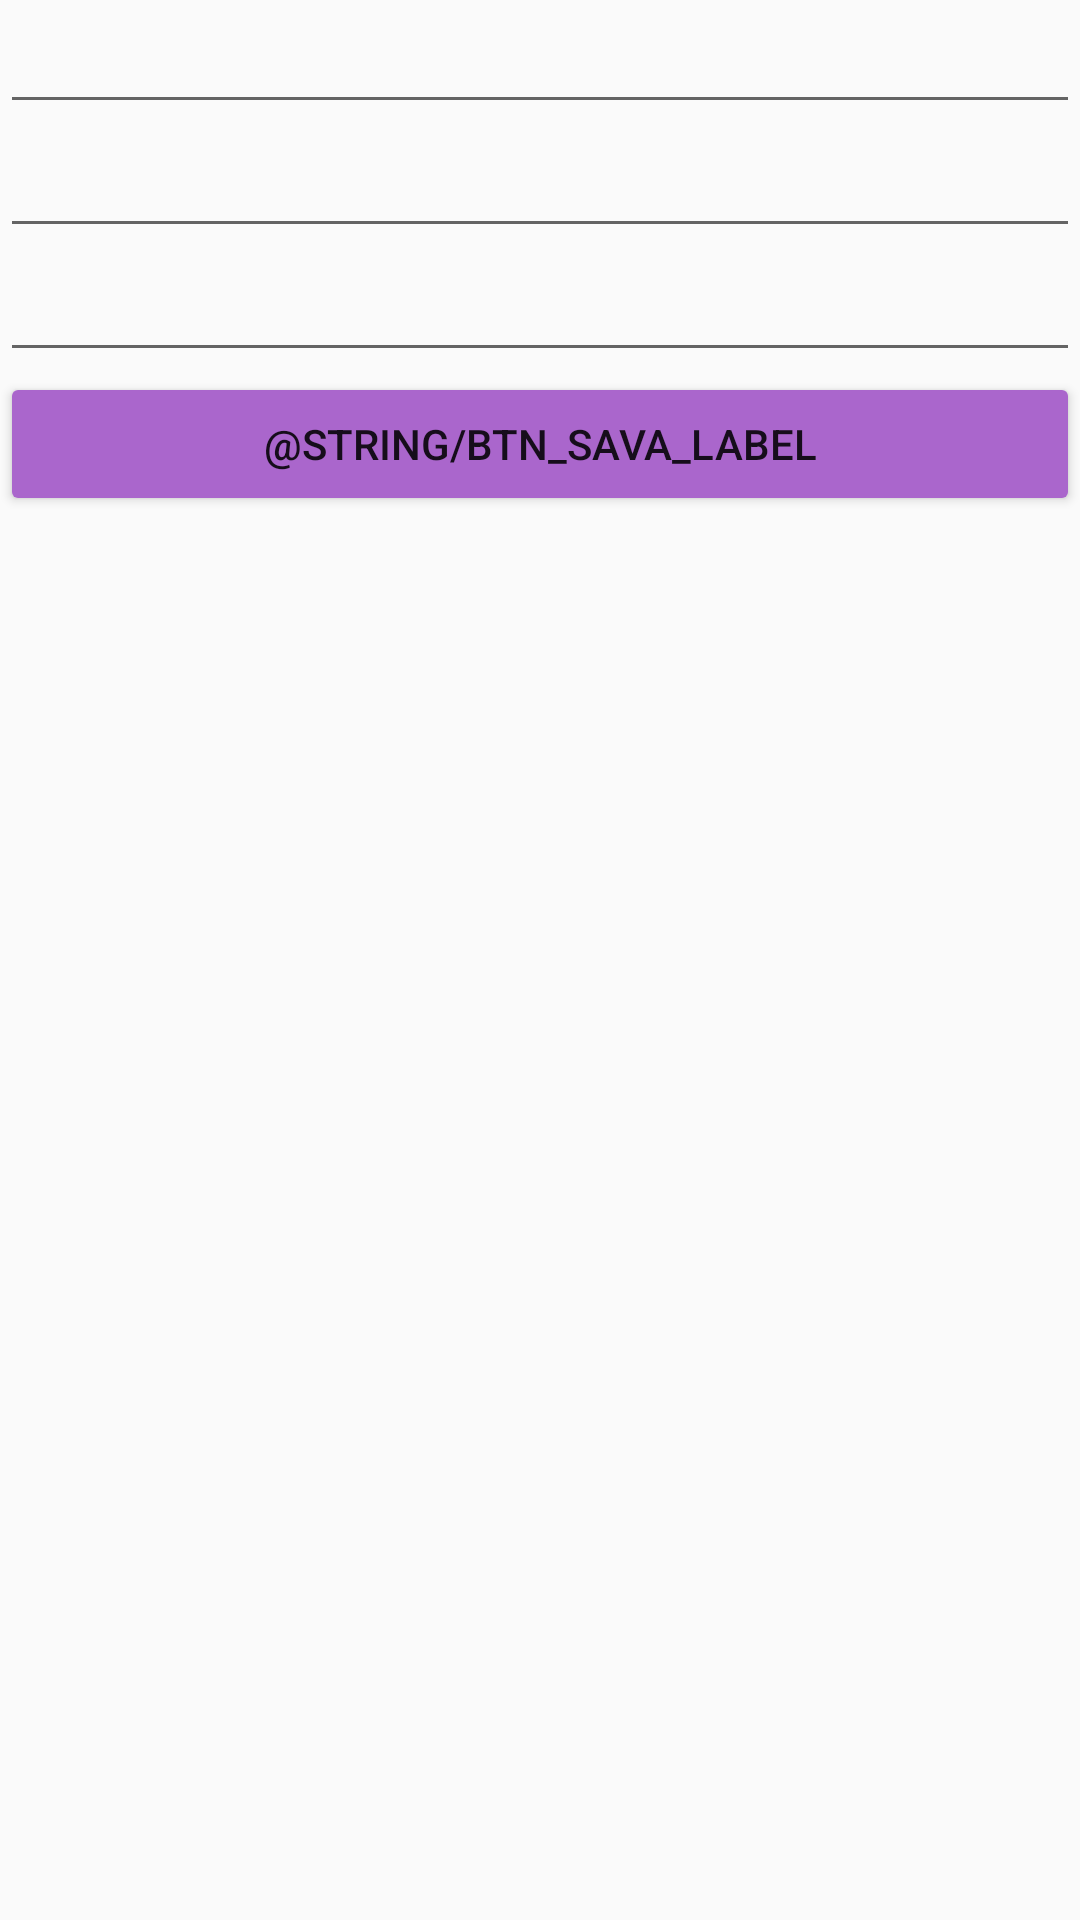

Write the Android layout XML for this screen, with the resource values it uses.
<!-- AndroidManifest.xml: application theme AppTheme -->
<!-- res/layout/activity_config.xml -->
<?xml version="1.0" encoding="utf-8"?>
<LinearLayout xmlns:android="http://schemas.android.com/apk/res/android"
    android:layout_width="match_parent"
    android:orientation="vertical"
    android:layout_height="match_parent">

    <EditText
        android:id="@+id/dollar_rate"
        android:layout_width="match_parent"
        android:layout_height="wrap_content"
        android:hint="@string/blank"
        android:inputType="numberDecimal"
        android:autofillHints="" />

    <EditText
        android:id="@+id/euro_rate"
        android:layout_width="match_parent"
        android:layout_height="wrap_content"
        android:hint="@string/blank"
        android:inputType="numberDecimal"
         />

    <EditText
        android:id="@+id/won_rate"
        android:layout_width="match_parent"
        android:layout_height="wrap_content"
        android:hint="@string/blank"
        android:inputType="numberDecimal"
        />

    <Button
        android:id="@+id/btn_save"
        android:layout_width="match_parent"
        android:layout_height="wrap_content"
        android:onClick="Save"
        android:text="@string/btn_sava_label" />
</LinearLayout>
<!-- resources referenced by this layout -->
<resources>
  <string name="blank" />
  <string name="btn_sava_label">Save</string>
  <style name="AppTheme" parent="Theme.AppCompat.Light.DarkActionBar">
          
          <item name="colorPrimary">@color/colorPrimary</item>
          <item name="colorPrimaryDark">@color/colorPrimaryDark</item>
          <item name="colorAccent">@color/colorAccent</item>
          <item name="colorButtonNormal">@android:color/holo_purple</item>
      </style>
  <!-- not gathered from this repository: default colours our renderer supplied (Android Studio template values) -->
  <color name="colorPrimary">#FF6200EE</color>
  <color name="colorPrimaryDark">#FF3700B3</color>
  <color name="colorAccent">#FF03DAC5</color>
</resources>
